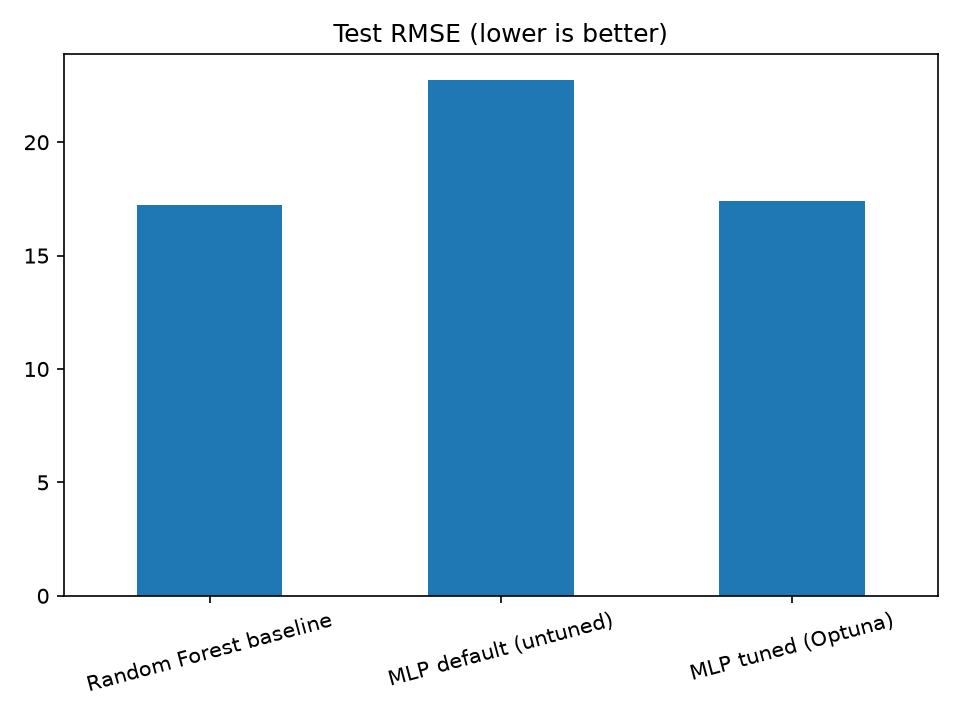

The table this chart was drawn from, first rows:
, RMSE, MAE
Random Forest baseline, 17.21, 12.72
MLP default (untuned), 22.73, 18.27
MLP tuned (Optuna), 17.39, 14.48
